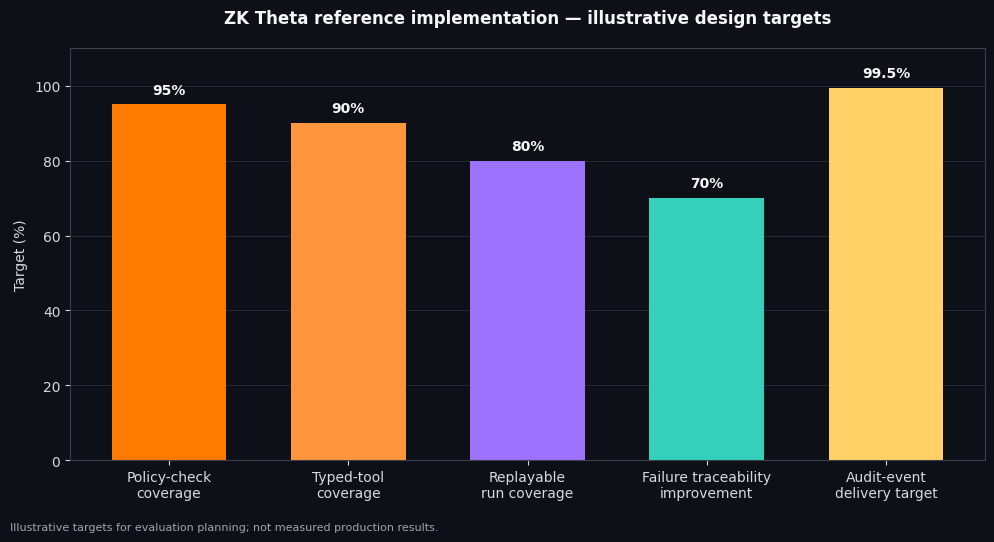

Write the Python code that produced this figure. (Note: this script raises an exception after producing the figure.)
from pathlib import Path
import matplotlib.pyplot as plt

labels = [
    "Policy-check\ncoverage",
    "Typed-tool\ncoverage",
    "Replayable\nrun coverage",
    "Failure traceability\nimprovement",
    "Audit-event\ndelivery target",
]
values = [95, 90, 80, 70, 99.5]
colors = ["#ff7a00", "#ff963d", "#9d72ff", "#35d0ba", "#ffd166"]

plt.rcParams.update({
    "font.family": "DejaVu Sans",
    "font.size": 10,
    "axes.titleweight": "bold",
})
fig, ax = plt.subplots(figsize=(10, 5.4), dpi=180)
fig.patch.set_facecolor("#0d1016")
ax.set_facecolor("#0d1016")
bars = ax.bar(labels, values, color=colors, width=0.64)
ax.set_ylim(0, 110)
ax.set_ylabel("Target (%)", color="#f6f7fb")
ax.set_title("ZK Theta reference implementation — illustrative design targets", color="#f6f7fb", pad=18)
ax.grid(axis="y", color="#303642", linewidth=0.7, alpha=0.7)
ax.set_axisbelow(True)
for spine in ax.spines.values():
    spine.set_color("#3a404c")
ax.tick_params(colors="#d6d9e0")
ax.yaxis.label.set_color("#d6d9e0")
for bar, value in zip(bars, values):
    ax.text(bar.get_x() + bar.get_width()/2, value + 2, f"{value:g}%", ha="center", va="bottom", color="#f6f7fb", fontweight="bold")
fig.text(0.01, 0.01, "Illustrative targets for evaluation planning; not measured production results.", color="#9da5b4", fontsize=8)
fig.tight_layout(rect=[0, 0.04, 1, 1])
out = Path(__file__).parent / "illustrative-targets.png"
fig.savefig(out, facecolor=fig.get_facecolor(), bbox_inches="tight")
